Photos from the image-classification dataset "data" in the GitHub repository rakha-elctrnx/cnn-plant-disease. Its 2 classes are: diseased, healthy.

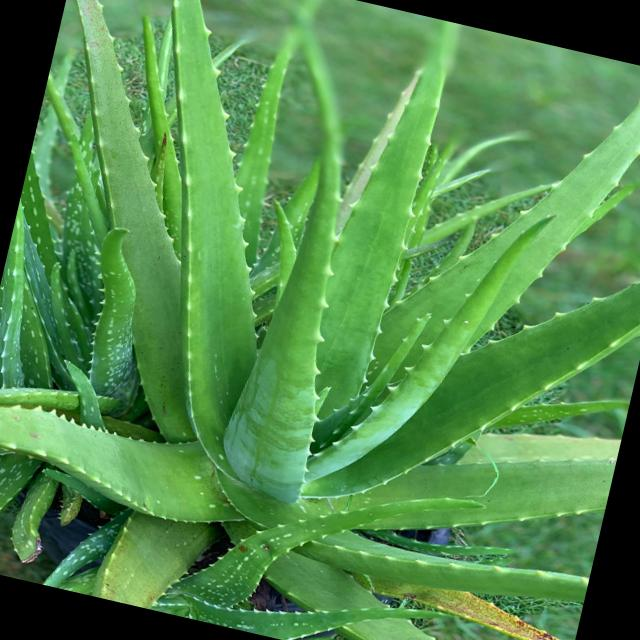
Label: healthy

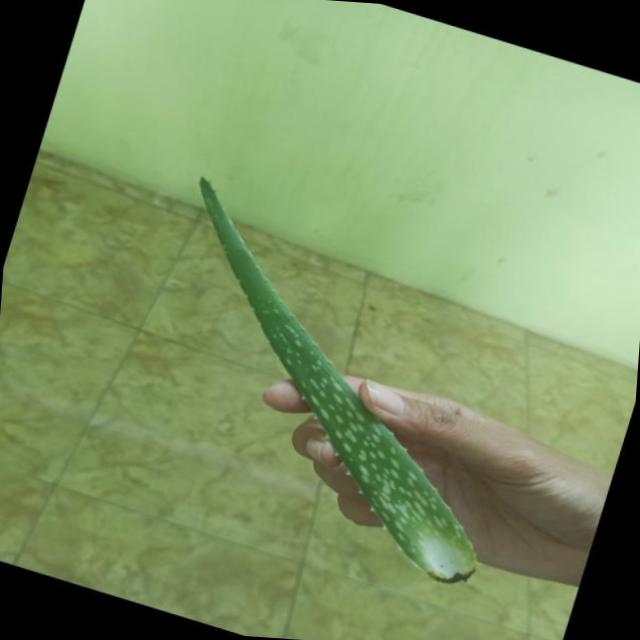
Label: healthy

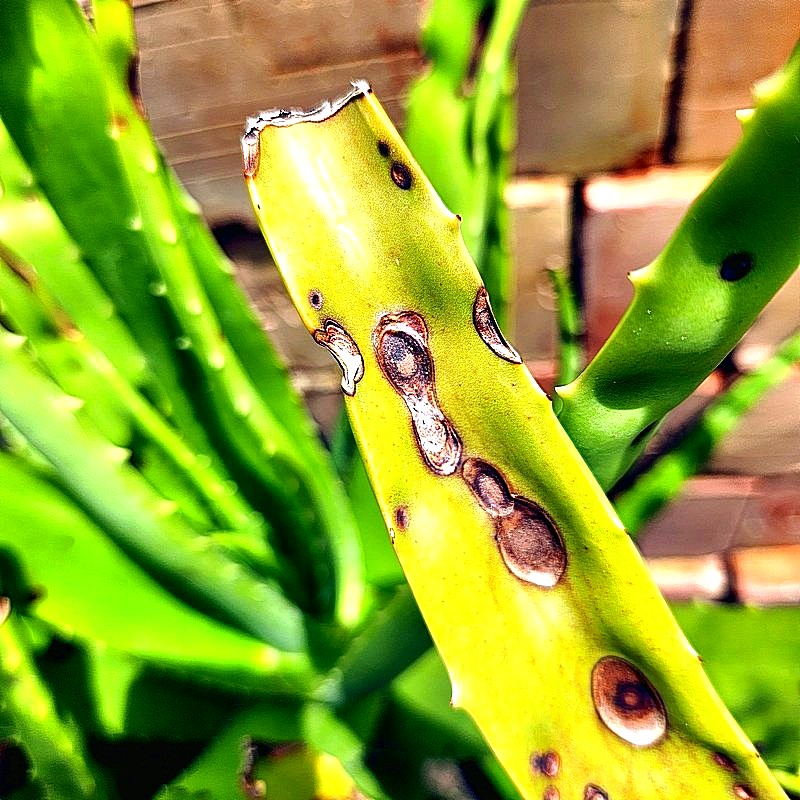
Label: diseased

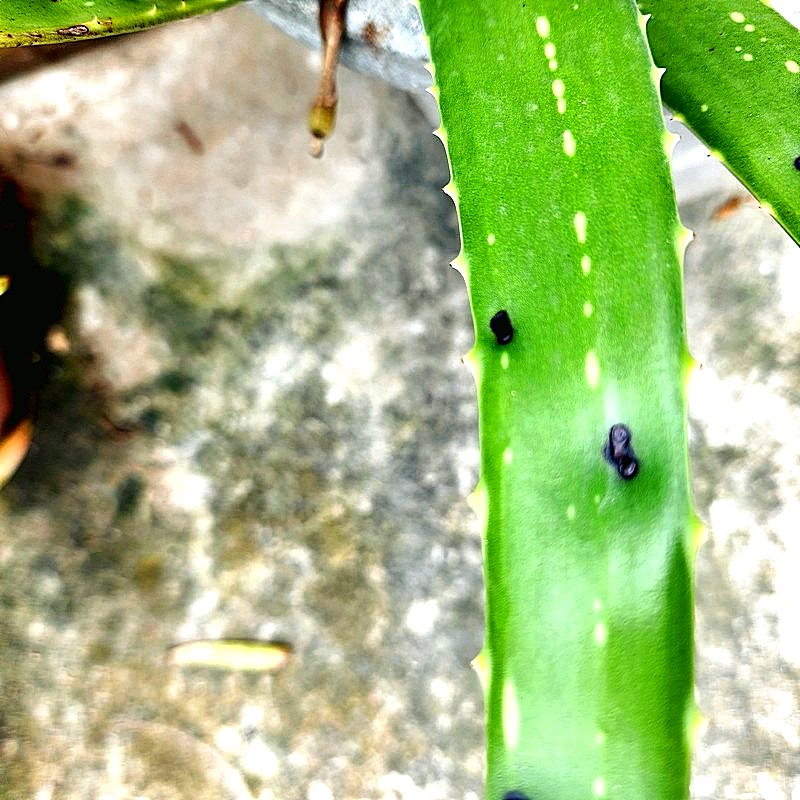
Label: diseased

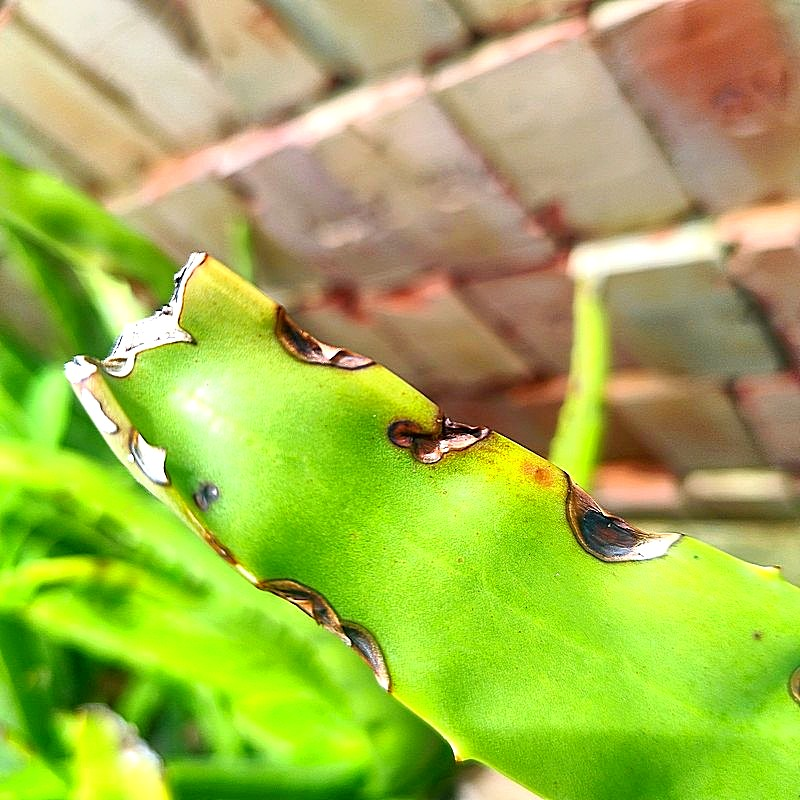
Label: diseased

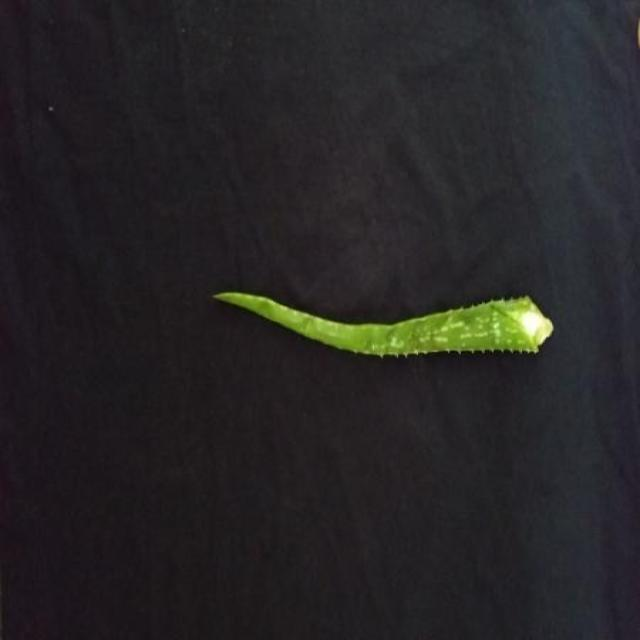
Label: healthy
